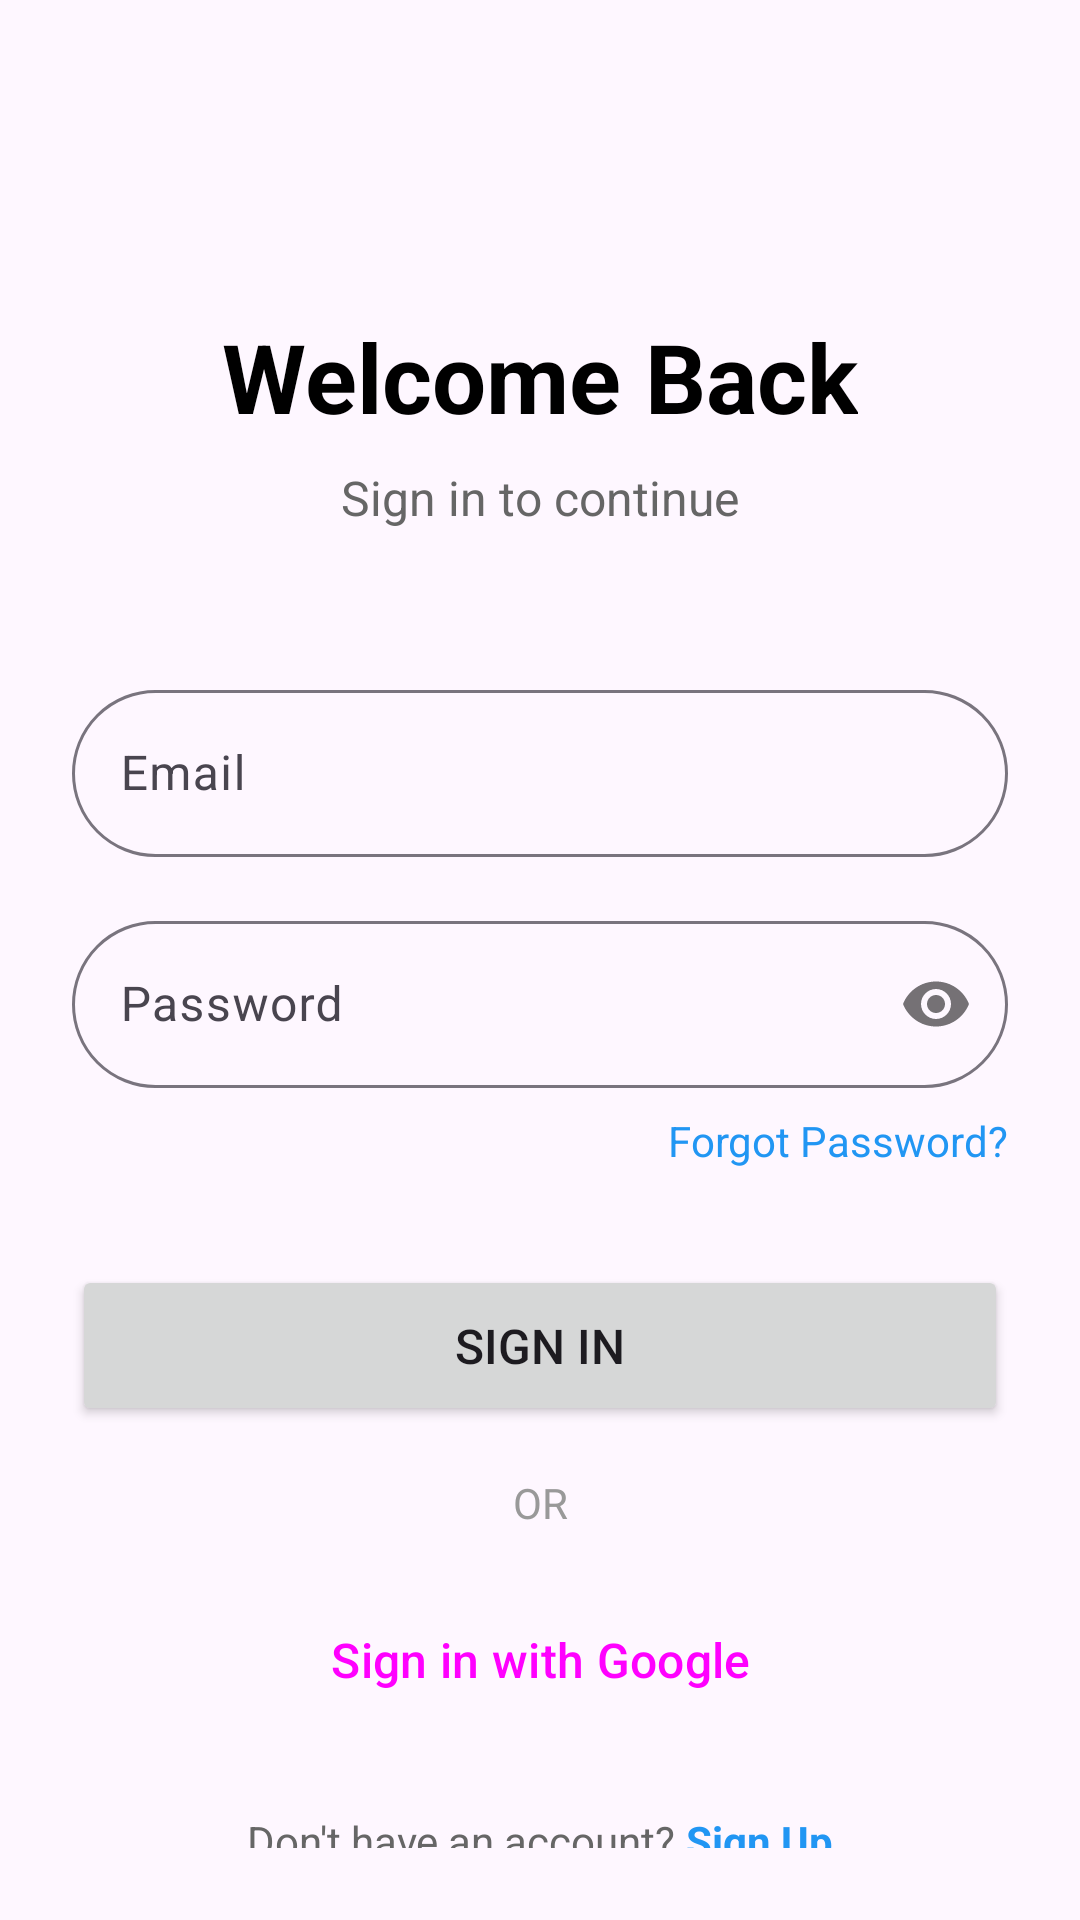

This screen was rendered from an Android layout file. Write that file and the resources it references.
<!-- AndroidManifest.xml: application theme Theme.ChattingApp -->
<!-- res/layout/login.xml -->
<?xml version="1.0" encoding="utf-8"?>
<androidx.constraintlayout.widget.ConstraintLayout xmlns:android="http://schemas.android.com/apk/res/android"
    xmlns:app="http://schemas.android.com/apk/res-auto"
    xmlns:tools="http://schemas.android.com/tools"
    android:id="@+id/main"
    android:layout_width="match_parent"
    android:layout_height="match_parent"
    android:padding="24dp"
    tools:context=".Log_in_Activity">

    <TextView
        android:id="@+id/tvTitle"
        android:layout_width="wrap_content"
        android:layout_height="wrap_content"
        android:text="Welcome Back"
        android:textSize="32sp"
        android:textStyle="bold"
        android:textColor="#000000"
        app:layout_constraintTop_toTopOf="parent"
        app:layout_constraintStart_toStartOf="parent"
        app:layout_constraintEnd_toEndOf="parent"
        android:layout_marginTop="80dp" />

    <TextView
        android:id="@+id/tvSubtitle"
        android:layout_width="wrap_content"
        android:layout_height="wrap_content"
        android:text="Sign in to continue"
        android:textSize="16sp"
        android:textColor="#666666"
        app:layout_constraintTop_toBottomOf="@id/tvTitle"
        app:layout_constraintStart_toStartOf="parent"
        app:layout_constraintEnd_toEndOf="parent"
        android:layout_marginTop="8dp" />

    <com.google.android.material.textfield.TextInputLayout
        android:id="@+id/tilEmail"
        android:layout_width="0dp"
        android:layout_height="wrap_content"
        app:layout_constraintTop_toBottomOf="@id/tvSubtitle"
        app:layout_constraintStart_toStartOf="parent"
        app:layout_constraintEnd_toEndOf="parent"
        android:layout_marginTop="48dp"
        app:boxBackgroundMode="outline"
        app:hintEnabled="true"
        app:hintAnimationEnabled="true"
        app:boxCornerRadiusTopStart="48dp"
        app:boxCornerRadiusTopEnd="48dp"
        app:boxCornerRadiusBottomStart="48dp"
        app:boxCornerRadiusBottomEnd="48dp">

        <com.google.android.material.textfield.TextInputEditText
            android:id="@+id/etEmail"
            android:layout_width="match_parent"
            android:layout_height="wrap_content"
            android:hint="Email"
            android:inputType="textEmailAddress" />
    </com.google.android.material.textfield.TextInputLayout>

    <com.google.android.material.textfield.TextInputLayout
        android:id="@+id/tilPassword"
        android:layout_width="0dp"
        android:layout_height="wrap_content"
        app:layout_constraintTop_toBottomOf="@id/tilEmail"
        app:layout_constraintStart_toStartOf="parent"
        app:layout_constraintEnd_toEndOf="parent"
        android:layout_marginTop="16dp"
        app:boxBackgroundMode="outline"
        app:passwordToggleEnabled="true"
        app:hintEnabled="true"
        app:hintAnimationEnabled="true"
        app:boxCornerRadiusTopStart="48dp"
        app:boxCornerRadiusTopEnd="48dp"
        app:boxCornerRadiusBottomStart="48dp"
        app:boxCornerRadiusBottomEnd="48dp">

        <com.google.android.material.textfield.TextInputEditText
            android:id="@+id/etPassword"
            android:layout_width="match_parent"
            android:layout_height="wrap_content"
            android:hint="Password"
            android:inputType="textPassword" />
    </com.google.android.material.textfield.TextInputLayout>

    <TextView
        android:id="@+id/tvForgotPassword"
        android:layout_width="wrap_content"
        android:layout_height="wrap_content"
        android:text="Forgot Password?"
        android:textColor="#2196F3"
        android:textSize="14sp"
        app:layout_constraintTop_toBottomOf="@id/tilPassword"
        app:layout_constraintEnd_toEndOf="parent"
        android:layout_marginTop="8dp"
        android:clickable="true"
        android:focusable="true" />

    <Button
        android:id="@+id/btnSignIn"
        android:layout_width="0dp"
        android:layout_height="wrap_content"
        android:text="Sign In"
        android:textSize="16sp"
        app:layout_constraintTop_toBottomOf="@id/tvForgotPassword"
        app:layout_constraintStart_toStartOf="parent"
        app:layout_constraintEnd_toEndOf="parent"
        android:layout_marginTop="32dp"
        android:padding="16dp" />

    <TextView
        android:id="@+id/tvOrDivider"
        android:layout_width="wrap_content"
        android:layout_height="wrap_content"
        android:text="OR"
        android:textSize="14sp"
        android:textColor="#999999"
        app:layout_constraintTop_toBottomOf="@id/btnSignIn"
        app:layout_constraintStart_toStartOf="parent"
        app:layout_constraintEnd_toEndOf="parent"
        android:layout_marginTop="16dp" />

    <Button
        android:id="@+id/btnGoogleSignIn"
        android:layout_width="0dp"
        android:layout_height="wrap_content"
        android:text="Sign in with Google"
        android:textSize="16sp"
        app:layout_constraintTop_toBottomOf="@id/tvOrDivider"
        app:layout_constraintStart_toStartOf="parent"
        app:layout_constraintEnd_toEndOf="parent"
        android:layout_marginTop="16dp"
        android:padding="16dp"
        style="@style/Widget.Material3.Button.OutlinedButton" />

    <LinearLayout
        android:id="@+id/llSignUp"
        android:layout_width="wrap_content"
        android:layout_height="wrap_content"
        android:orientation="horizontal"
        app:layout_constraintTop_toBottomOf="@id/btnGoogleSignIn"
        app:layout_constraintStart_toStartOf="parent"
        app:layout_constraintEnd_toEndOf="parent"
        android:layout_marginTop="24dp">

        <TextView
            android:layout_width="wrap_content"
            android:layout_height="wrap_content"
            android:text="Don't have an account? "
            android:textSize="14sp"
            android:textColor="#666666" />

        <TextView
            android:id="@+id/tvSignUp"
            android:layout_width="wrap_content"
            android:layout_height="wrap_content"
            android:text="Sign Up"
            android:textSize="14sp"
            android:textColor="#2196F3"
            android:textStyle="bold"
            android:clickable="true"
            android:focusable="true" />
    </LinearLayout>

</androidx.constraintlayout.widget.ConstraintLayout>
<!-- resources referenced by this layout -->
<resources>
  <style name="Theme.ChattingApp" parent="Base.Theme.ChattingApp" />
  <style name="Base.Theme.ChattingApp" parent="Theme.Material3.DayNight.NoActionBar">
          
          
      </style>
</resources>
